Dataset: room_classification (GitHub, gesstalt/BRIDGE). Classes: bathroom, bedroom, hall, kitchen, living room.

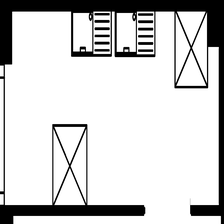
Label: kitchen

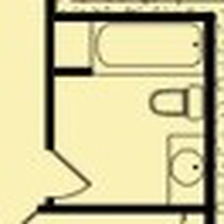
Label: bathroom

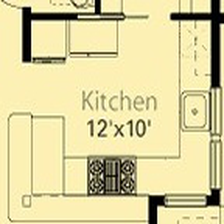
Label: kitchen

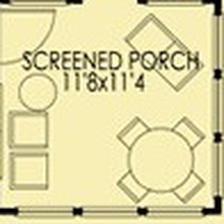
Label: living room

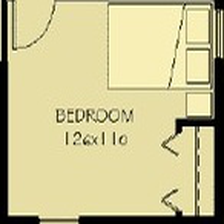
Label: bedroom

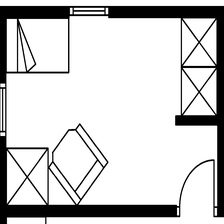
Label: bedroom
